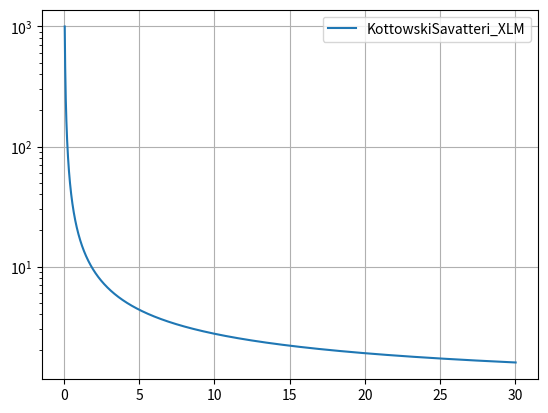

This figure's Python source:
import math
from matplotlib import pyplot as plt

### PHYSICAL PROPERTIES OF FLUIDS

rhol = 850
rhov = 0.5
mul = 1e-4
muv = 1e-7

### CALCULATIONS SETTINGS

# When plotting against vapour quality
xN = 500
xRange = [x/xN for x in range(xN+1)]

# When plotting against the sqrt of the Lockhart-Martinelli parameter
XLMMax = 30
XLMMin = 4.51999e-2
XLMN = 100
XLMRange = [XLMMin+(dXLM/XLMN) for dXLM in range(XLMMax*XLMN)]

### FUNCTIONS

def XLM(x) :

	x = max(x, 1e-6)
	XLM = (mul/muv)**0.1*((1-x)/x)**0.9*math.sqrt(rhov/rhol)
	return max(min(XLM, XLMMax), XLMMin)

# Kottowski-Savatteri

def KottowskiSavatteri_x(x) :

	log10X = math.log10(XLM(x))
	exp = 2*(0.1046*(log10X**2) - 0.5098*log10X + 0.6252)
	return 10**exp

def KottowskiSavatteri_XLM(XLM) :

	log10X = math.log10(XLM)
	exp = 2*(0.1046*(log10X**2) - 0.5098*log10X + 0.6252)
	return 10**exp

# Kaiser (1988)

def Kaiser88_x(x) :

	pass

def Kaiser88_XLM(XLM) :

	pass

def plot(xAxis, func) :

	yAxis = []
	for x in xAxis :
		yAxis.append(func(x))
	plt.semilogy(xAxis, yAxis, label=func.__name__)

### MAIN

plot(XLMRange, KottowskiSavatteri_XLM)

plt.legend()
plt.grid()
plt.show()
